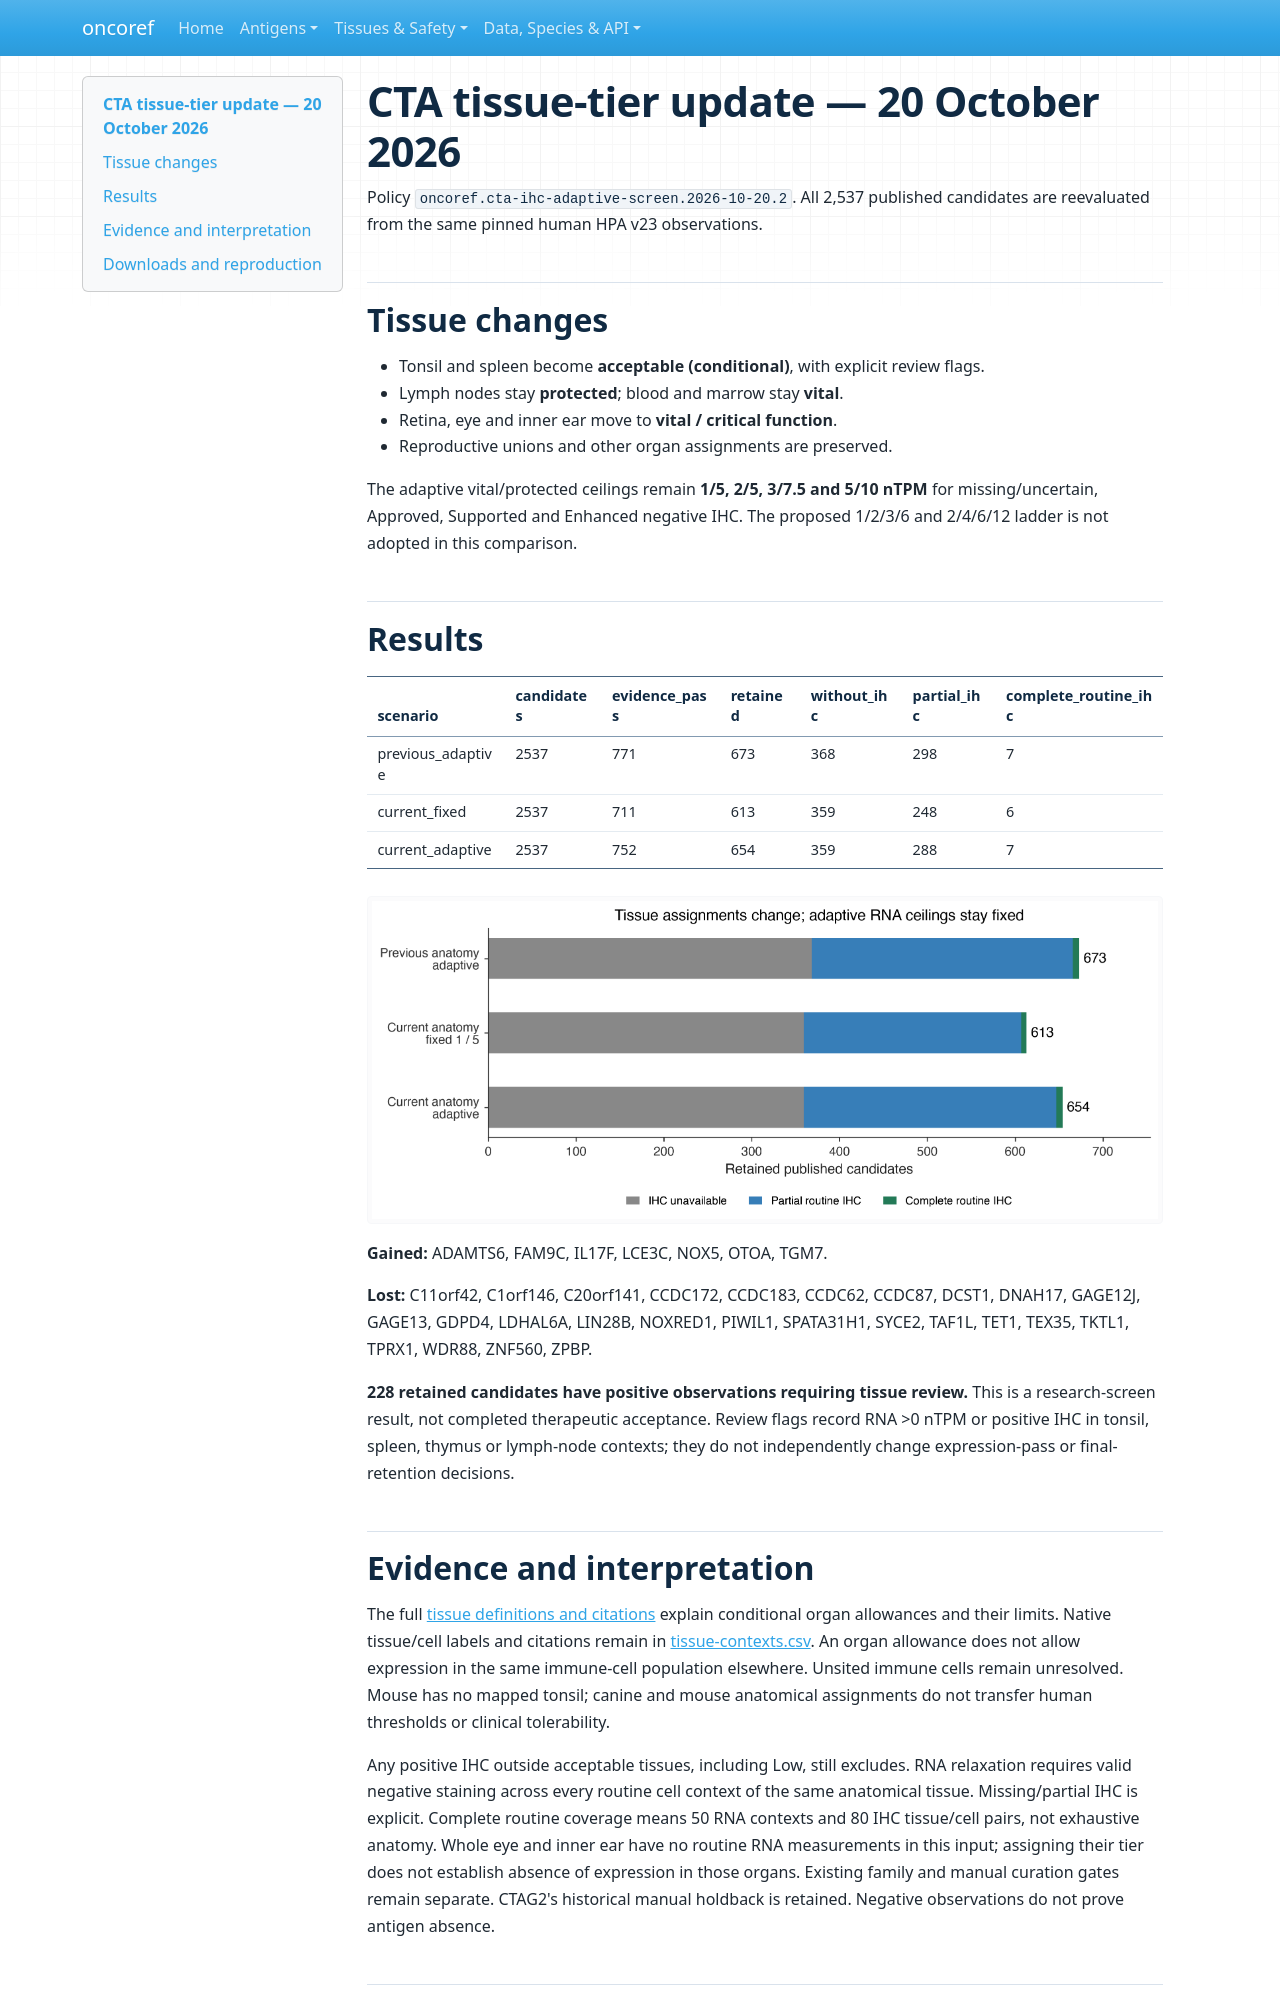

repository: pirl-unc/oncoref · page: audits/cta-tissue-tiers-20261020/index.html · generator: mkdocs

# CTA tissue-tier update — 20 October 2026

Policy `oncoref.cta-ihc-adaptive-screen.2026-10-20.2`. All 2,537 published candidates are reevaluated from the same pinned human HPA v23 observations.

## Tissue changes

- Tonsil and spleen become **acceptable (conditional)**, with explicit review flags.
- Lymph nodes stay **protected**; blood and marrow stay **vital**.
- Retina, eye and inner ear move to **vital / critical function**.
- Reproductive unions and other organ assignments are preserved.

The adaptive vital/protected ceilings remain **1/5, 2/5, 3/7.5 and 5/10 nTPM** for missing/uncertain, Approved, Supported and Enhanced negative IHC. The proposed 1/2/3/6 and 2/4/6/12 ladder is not adopted in this comparison.

## Results

| scenario | candidates | evidence_pass | retained | without_ihc | partial_ihc | complete_routine_ihc |
| --- | --- | --- | --- | --- | --- | --- |
| previous_adaptive | 2537 | 771 | 673 | 368 | 298 | 7 |
| current_fixed | 2537 | 711 | 613 | 359 | 248 | 6 |
| current_adaptive | 2537 | 752 | 654 | 359 | 288 | 7 |

![Retained candidates and IHC coverage](policy-comparison.png)

**Gained:** ADAMTS6, FAM9C, IL17F, LCE3C, NOX5, OTOA, TGM7.

**Lost:** C11orf42, C1orf146, C20orf141, CCDC172, CCDC183, CCDC62, CCDC87, DCST1, DNAH17, GAGE12J, GAGE13, GDPD4, LDHAL6A, LIN28B, NOXRED1, PIWIL1, SPATA31H1, SYCE2, TAF1L, TET1, TEX35, TKTL1, TPRX1, WDR88, ZNF560, ZPBP.

**228 retained candidates have positive observations requiring tissue review.** This is a research-screen result, not completed therapeutic acceptance. Review flags record RNA >0 nTPM or positive IHC in tonsil, spleen, thymus or lymph-node contexts; they do not independently change expression-pass or final-retention decisions.

## Evidence and interpretation

The full [tissue definitions and citations](../../normal-tissue-scopes.md) explain conditional organ allowances and their limits. Native tissue/cell labels and citations remain in [tissue-contexts.csv](tissue-contexts.csv). An organ allowance does not allow expression in the same immune-cell population elsewhere. Unsited immune cells remain unresolved. Mouse has no mapped tonsil; canine and mouse anatomical assignments do not transfer human thresholds or clinical tolerability.

Any positive IHC outside acceptable tissues, including Low, still excludes. RNA relaxation requires valid negative staining across every routine cell context of the same anatomical tissue. Missing/partial IHC is explicit. Complete routine coverage means 50 RNA contexts and 80 IHC tissue/cell pairs, not exhaustive anatomy. Whole eye and inner ear have no routine RNA measurements in this input; assigning their tier does not establish absence of expression in those organs. Existing family and manual curation gates remain separate. CTAG2's historical manual holdback is retained. Negative observations do not prove antigen absence.
